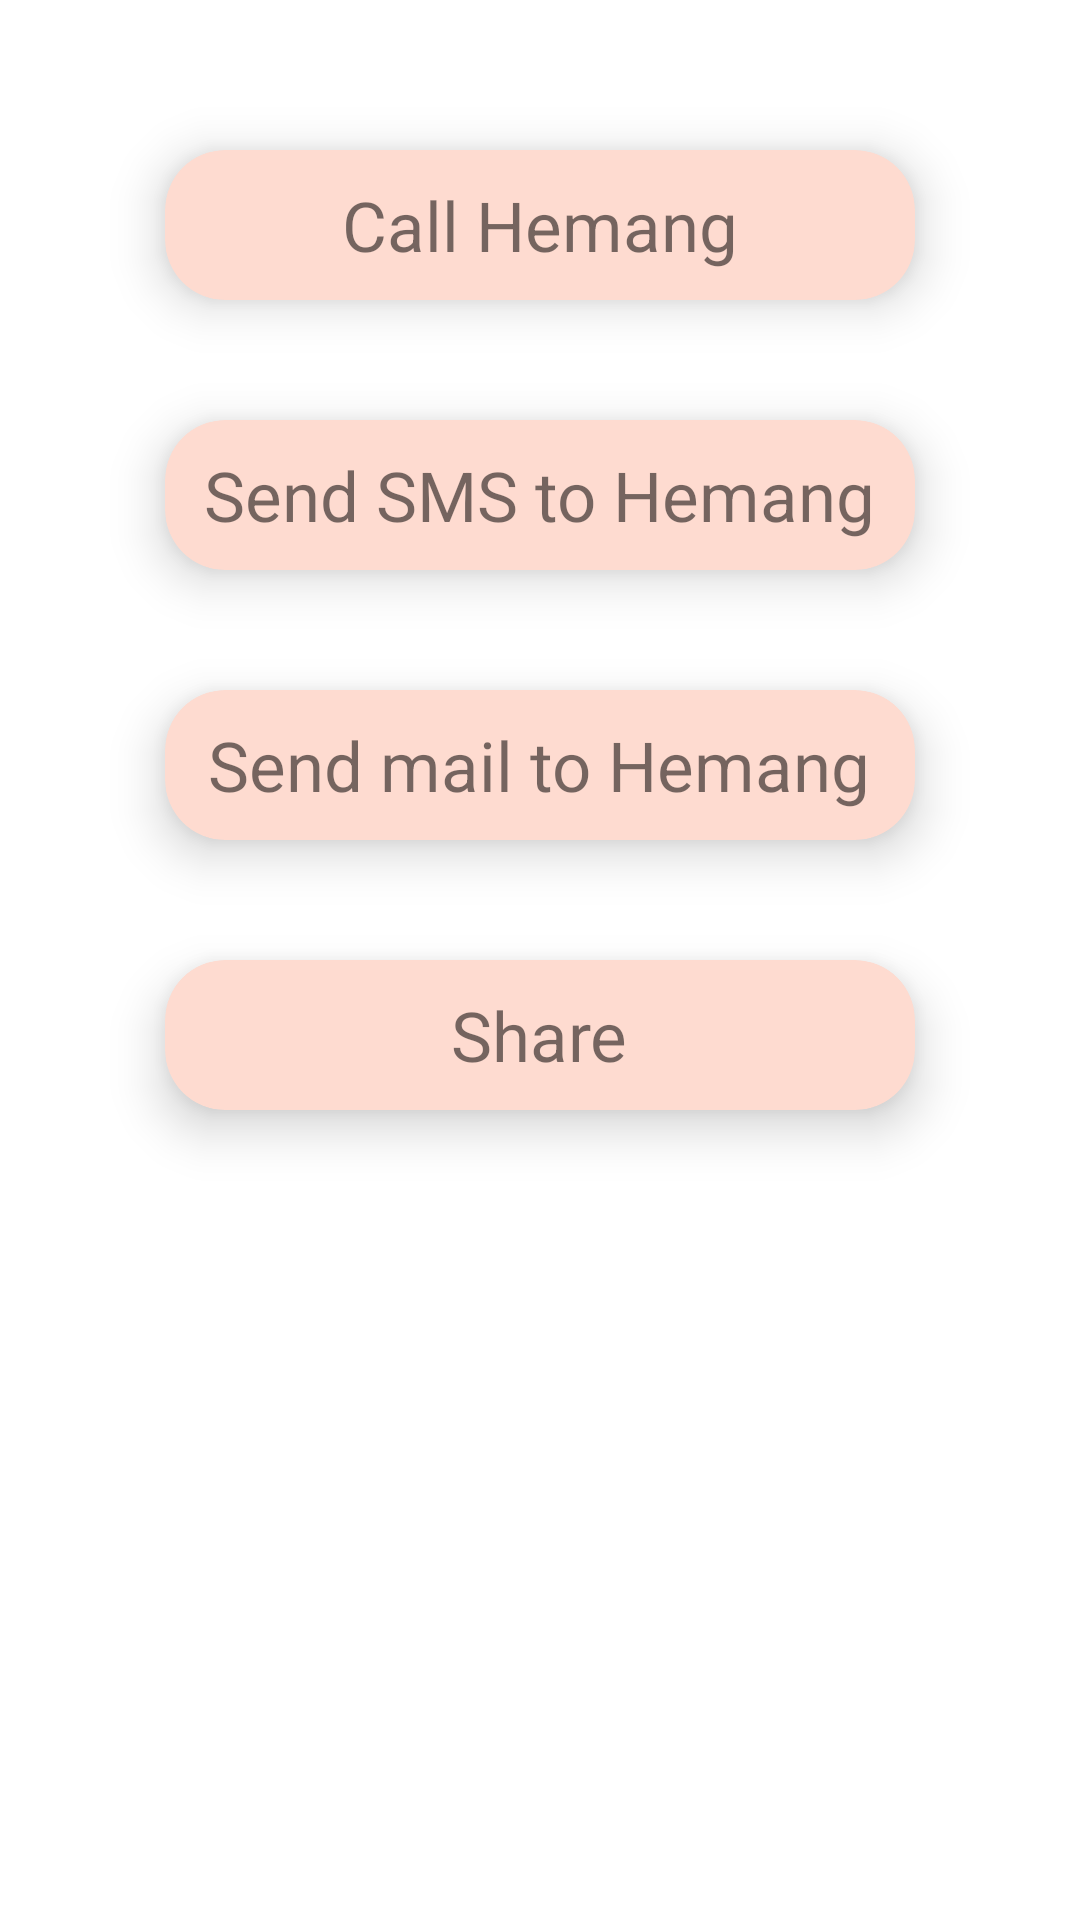

The Android layout XML behind this screen, and the referenced resources:
<!-- AndroidManifest.xml: application theme Theme.MyAssignment -->
<!-- res/layout/activity_intent_call_sms.xml -->
<?xml version="1.0" encoding="utf-8"?>
<androidx.coordinatorlayout.widget.CoordinatorLayout xmlns:android="http://schemas.android.com/apk/res/android"
    xmlns:app="http://schemas.android.com/apk/res-auto"
    xmlns:tools="http://schemas.android.com/tools"
    android:layout_width="match_parent"
    android:layout_height="match_parent"
    tools:context=".Intent.Intent_Call_SMS">

    <com.google.android.material.card.MaterialCardView
        android:id="@+id/btnCall"
        android:layout_width="250dp"
        android:layout_height="50dp"
        android:layout_gravity="center|top"
        android:layout_marginTop="50dp"
        android:backgroundTint="#FEDBD0"
        app:cardCornerRadius="20dp"
        app:cardElevation="10dp" >

        <TextView
            android:layout_width="wrap_content"
            android:layout_height="wrap_content"
            android:text="Call Hemang"
            android:textSize="23sp"
            android:layout_gravity="center"/>

    </com.google.android.material.card.MaterialCardView>

    <com.google.android.material.card.MaterialCardView
        android:id="@+id/btnSms"
        android:layout_width="250dp"
        android:layout_height="50dp"
        android:layout_gravity="center|top"
        android:layout_marginTop="140dp"
        android:backgroundTint="#FEDBD0"
        app:cardCornerRadius="20dp"
        app:cardElevation="10dp" >

        <TextView
            android:layout_width="wrap_content"
            android:layout_height="wrap_content"
            android:text="Send SMS to Hemang"
            android:textSize="23sp"
            android:layout_gravity="center"/>

    </com.google.android.material.card.MaterialCardView>

    <com.google.android.material.card.MaterialCardView
        android:id="@+id/btnMail"
        android:layout_width="250dp"
        android:layout_height="50dp"
        android:layout_gravity="center|top"
        android:layout_marginTop="230dp"
        android:backgroundTint="#FEDBD0"
        app:cardCornerRadius="20dp"
        app:cardElevation="10dp" >

        <TextView
            android:layout_width="wrap_content"
            android:layout_height="wrap_content"
            android:text="Send mail to Hemang"
            android:textSize="23sp"
            android:layout_gravity="center"/>

    </com.google.android.material.card.MaterialCardView>

    <com.google.android.material.card.MaterialCardView
        android:id="@+id/btnShare"
        android:layout_width="250dp"
        android:layout_height="50dp"
        android:layout_gravity="center|top"
        android:layout_marginTop="320dp"
        android:backgroundTint="#FEDBD0"
        app:cardCornerRadius="20dp"
        app:cardElevation="10dp" >

        <TextView
            android:layout_width="wrap_content"
            android:layout_height="wrap_content"
            android:text="Share"
            android:textSize="23sp"
            android:layout_gravity="center"/>

    </com.google.android.material.card.MaterialCardView>



</androidx.coordinatorlayout.widget.CoordinatorLayout>
<!-- resources referenced by this layout -->
<resources>
  <style name="Theme.MyAssignment" parent="Theme.MaterialComponents.DayNight.DarkActionBar">
          
          <item name="colorPrimary">@color/purple_500</item>
          <item name="colorPrimaryVariant">#BD8979</item>
          <item name="colorOnPrimary">@color/white</item>
          
          <item name="colorSecondary">@color/teal_200</item>
          <item name="windowActionBar">false</item>
          <item name="windowNoTitle">true</item>
          <item name="android:windowFullscreen">false</item>
          <item name="colorSecondaryVariant">@color/teal_700</item>
          <item name="colorOnSecondary">@color/black</item>
          
          <item name="android:statusBarColor" tools:targetApi="l">?attr/colorPrimaryVariant</item>
          
      </style>
  
  
  
      ///Bottom Bar
  <!-- not gathered from this repository: default colours our renderer supplied (Android Studio template values) -->
  <color name="purple_500">#FF6200EE</color>
  <color name="teal_200">#FF03DAC5</color>
  <color name="teal_700">#FF018786</color>
  <color name="black">#FF000000</color>
  <color name="white">#FFFFFFFF</color>
</resources>
